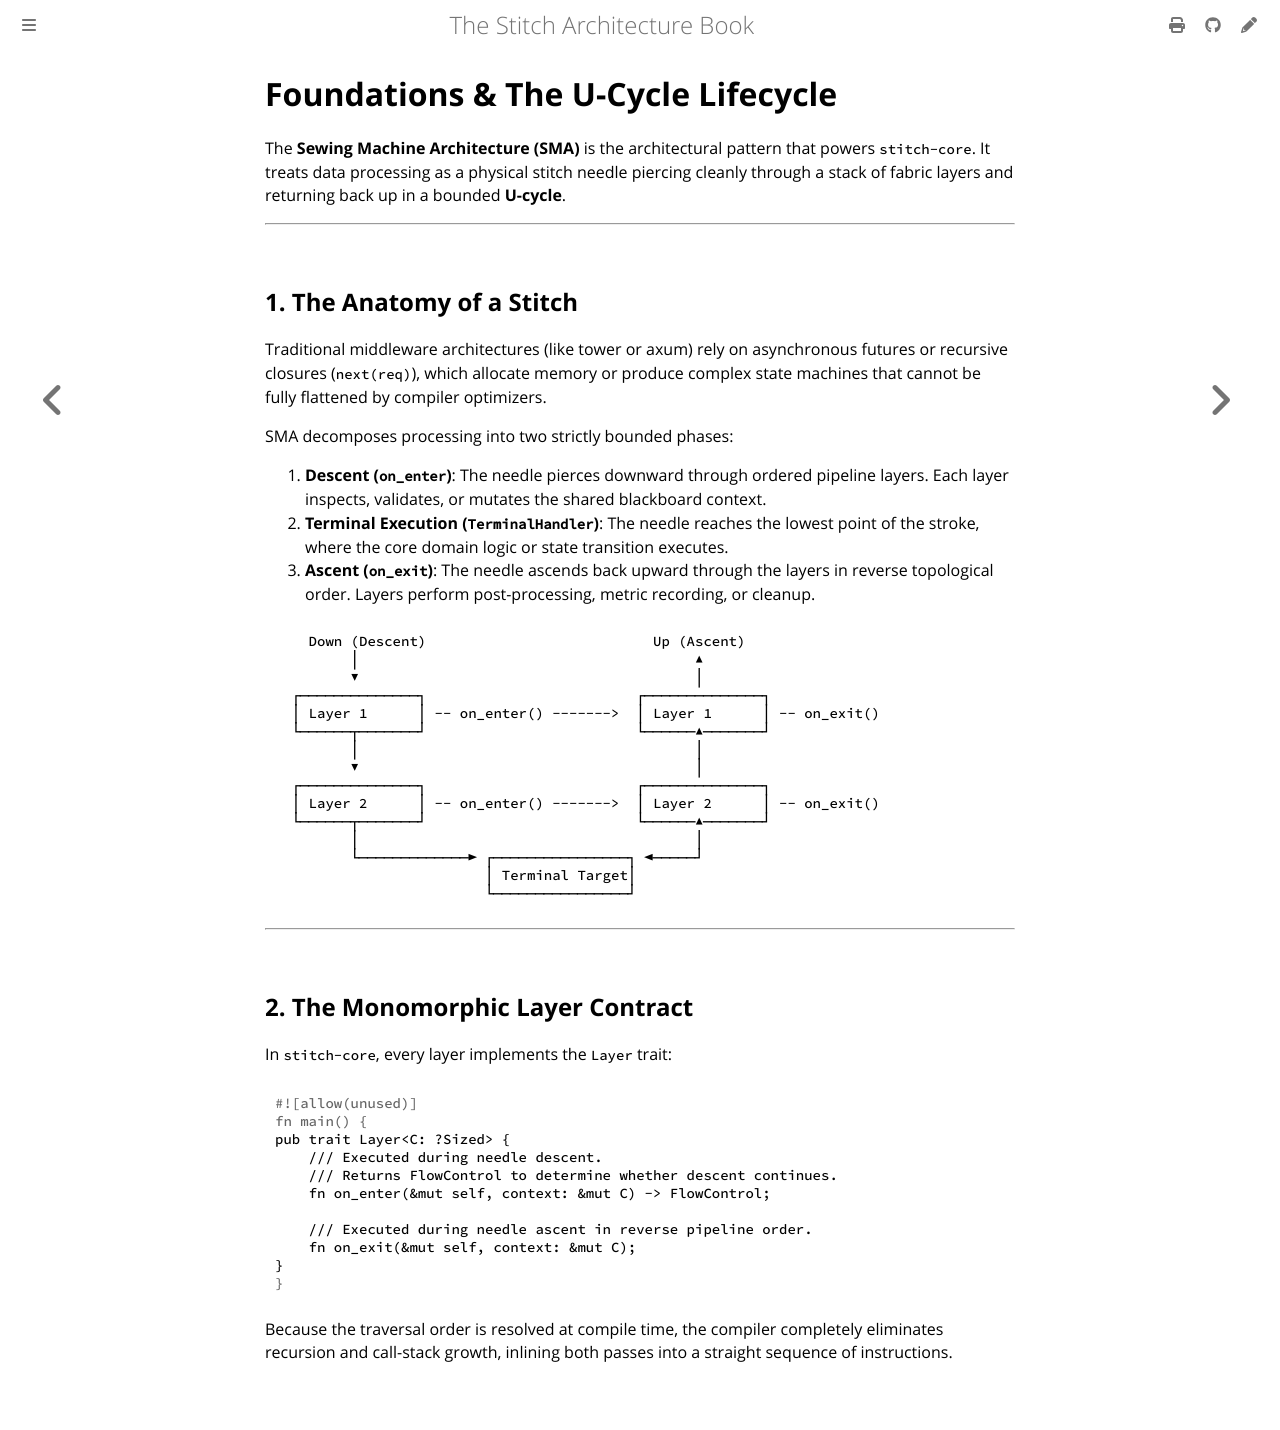

repository: stitch-rs/stitch · page: sma/foundations.html · generator: mdbook

# Foundations & The U-Cycle Lifecycle

The **Sewing Machine Architecture (SMA)** is the architectural pattern that powers `stitch-core`. It treats data processing as a physical stitch needle piercing cleanly through a stack of fabric layers and returning back up in a bounded **U-cycle**.

---

## 1. The Anatomy of a Stitch

Traditional middleware architectures (like tower or axum) rely on asynchronous futures or recursive closures (`next(req)`), which allocate memory or produce complex state machines that cannot be fully flattened by compiler optimizers.

SMA decomposes processing into two strictly bounded phases:

1. **Descent (`on_enter`)**: The needle pierces downward through ordered pipeline layers. Each layer inspects, validates, or mutates the shared blackboard context.
2. **Terminal Execution (`TerminalHandler`)**: The needle reaches the lowest point of the stroke, where the core domain logic or state transition executes.
3. **Ascent (`on_exit`)**: The needle ascends back upward through the layers in reverse topological order. Layers perform post-processing, metric recording, or cleanup.

```text
    Down (Descent)                           Up (Ascent)
         │                                        ▲
         ▼                                        │
  ┌──────────────┐                         ┌──────────────┐
  │ Layer 1      │ -- on_enter() ------->  │ Layer 1      │ -- on_exit()
  └──────┬───────┘                         └──────▲───────┘
         │                                        │
         ▼                                        │
  ┌──────────────┐                         ┌──────────────┐
  │ Layer 2      │ -- on_enter() ------->  │ Layer 2      │ -- on_exit()
  └──────┬───────┘                         └──────▲───────┘
         │                                        │
         └─────────────► ┌────────────────┐ ◄─────┘
                         │ Terminal Target│
                         └────────────────┘
```

---

## 2. The Monomorphic Layer Contract

In `stitch-core`, every layer implements the `Layer` trait:

```rust
pub trait Layer<C: ?Sized> {
    /// Executed during needle descent.
    /// Returns FlowControl to determine whether descent continues.
    fn on_enter(&mut self, context: &mut C) -> FlowControl;

    /// Executed during needle ascent in reverse pipeline order.
    fn on_exit(&mut self, context: &mut C);
}
```

Because the traversal order is resolved at compile time, the compiler completely eliminates recursion and call-stack growth, inlining both passes into a straight sequence of instructions.
